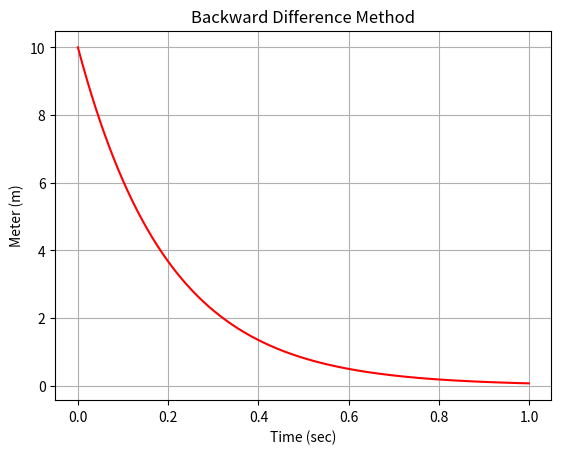

Write Python code to recreate this figure.
import numpy as np 
import matplotlib
import matplotlib.pyplot as plt

dt = 0.001

t_initial = 0.0
t_final = 1.0

x0 = 10

# Data for plotting
t = np.arange(t_initial, t_final, dt)
x = np.arange(t_initial, t_final, dt)

x[0] = x0

# Backward difference
for k in range(1, int((t_final - t_initial)/dt)):
    x[k] = x[k - 1] + dt*(-5*x[k - 1])
    print("x = {0}".format(x[k]))


plt.figure()

plt.plot(t, x, 'r')
plt.ylabel('Meter (m)')
plt.xlabel('Time (sec)')
plt.grid(True)
plt.title('Backward Difference Method')

plt.show()